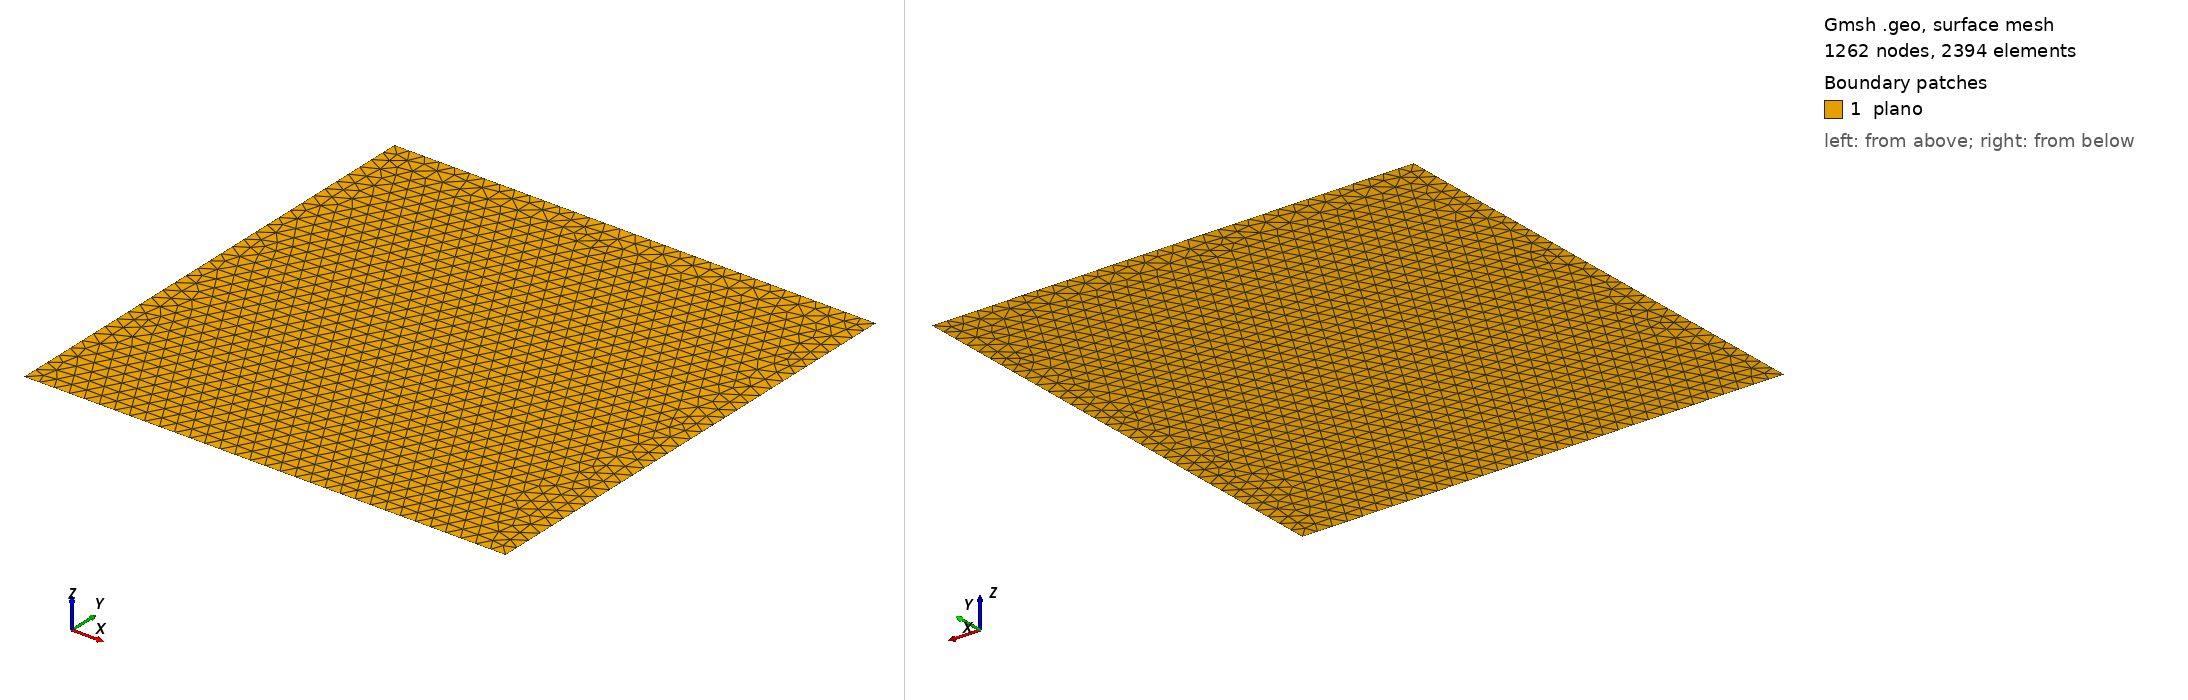

Gmsh geometry script, surface-meshed: 1262 nodes, 2394 surface elements. Boundary patches (legend numbers): 1 plano. Left view from above one corner, right view from below the opposite corner. Legend entries are the model's physical surfaces. The drawing asked Gmsh for element sizes between 1% and 20% of the model's largest extent; the script's own settings can give other sizes.

=== quad6.geo (drawn) ===
//+
SetFactory("OpenCASCADE");

Rectangle(1) = {0, 0, 0, 1, 1, 0};
//+
Physical Point("fix", 3) = {1};
//+
Physical Curve("contorno", 2) = {4, 1, 2, 3};
//+
Physical Surface("plano", 1) = {1};
//+
//Transfinite Surface {1};
//+
Transfinite Curve {4, 2} = 33 Using Progression 1;
//+
Transfinite Curve {1, 3} = 33 Using Progression 1;
